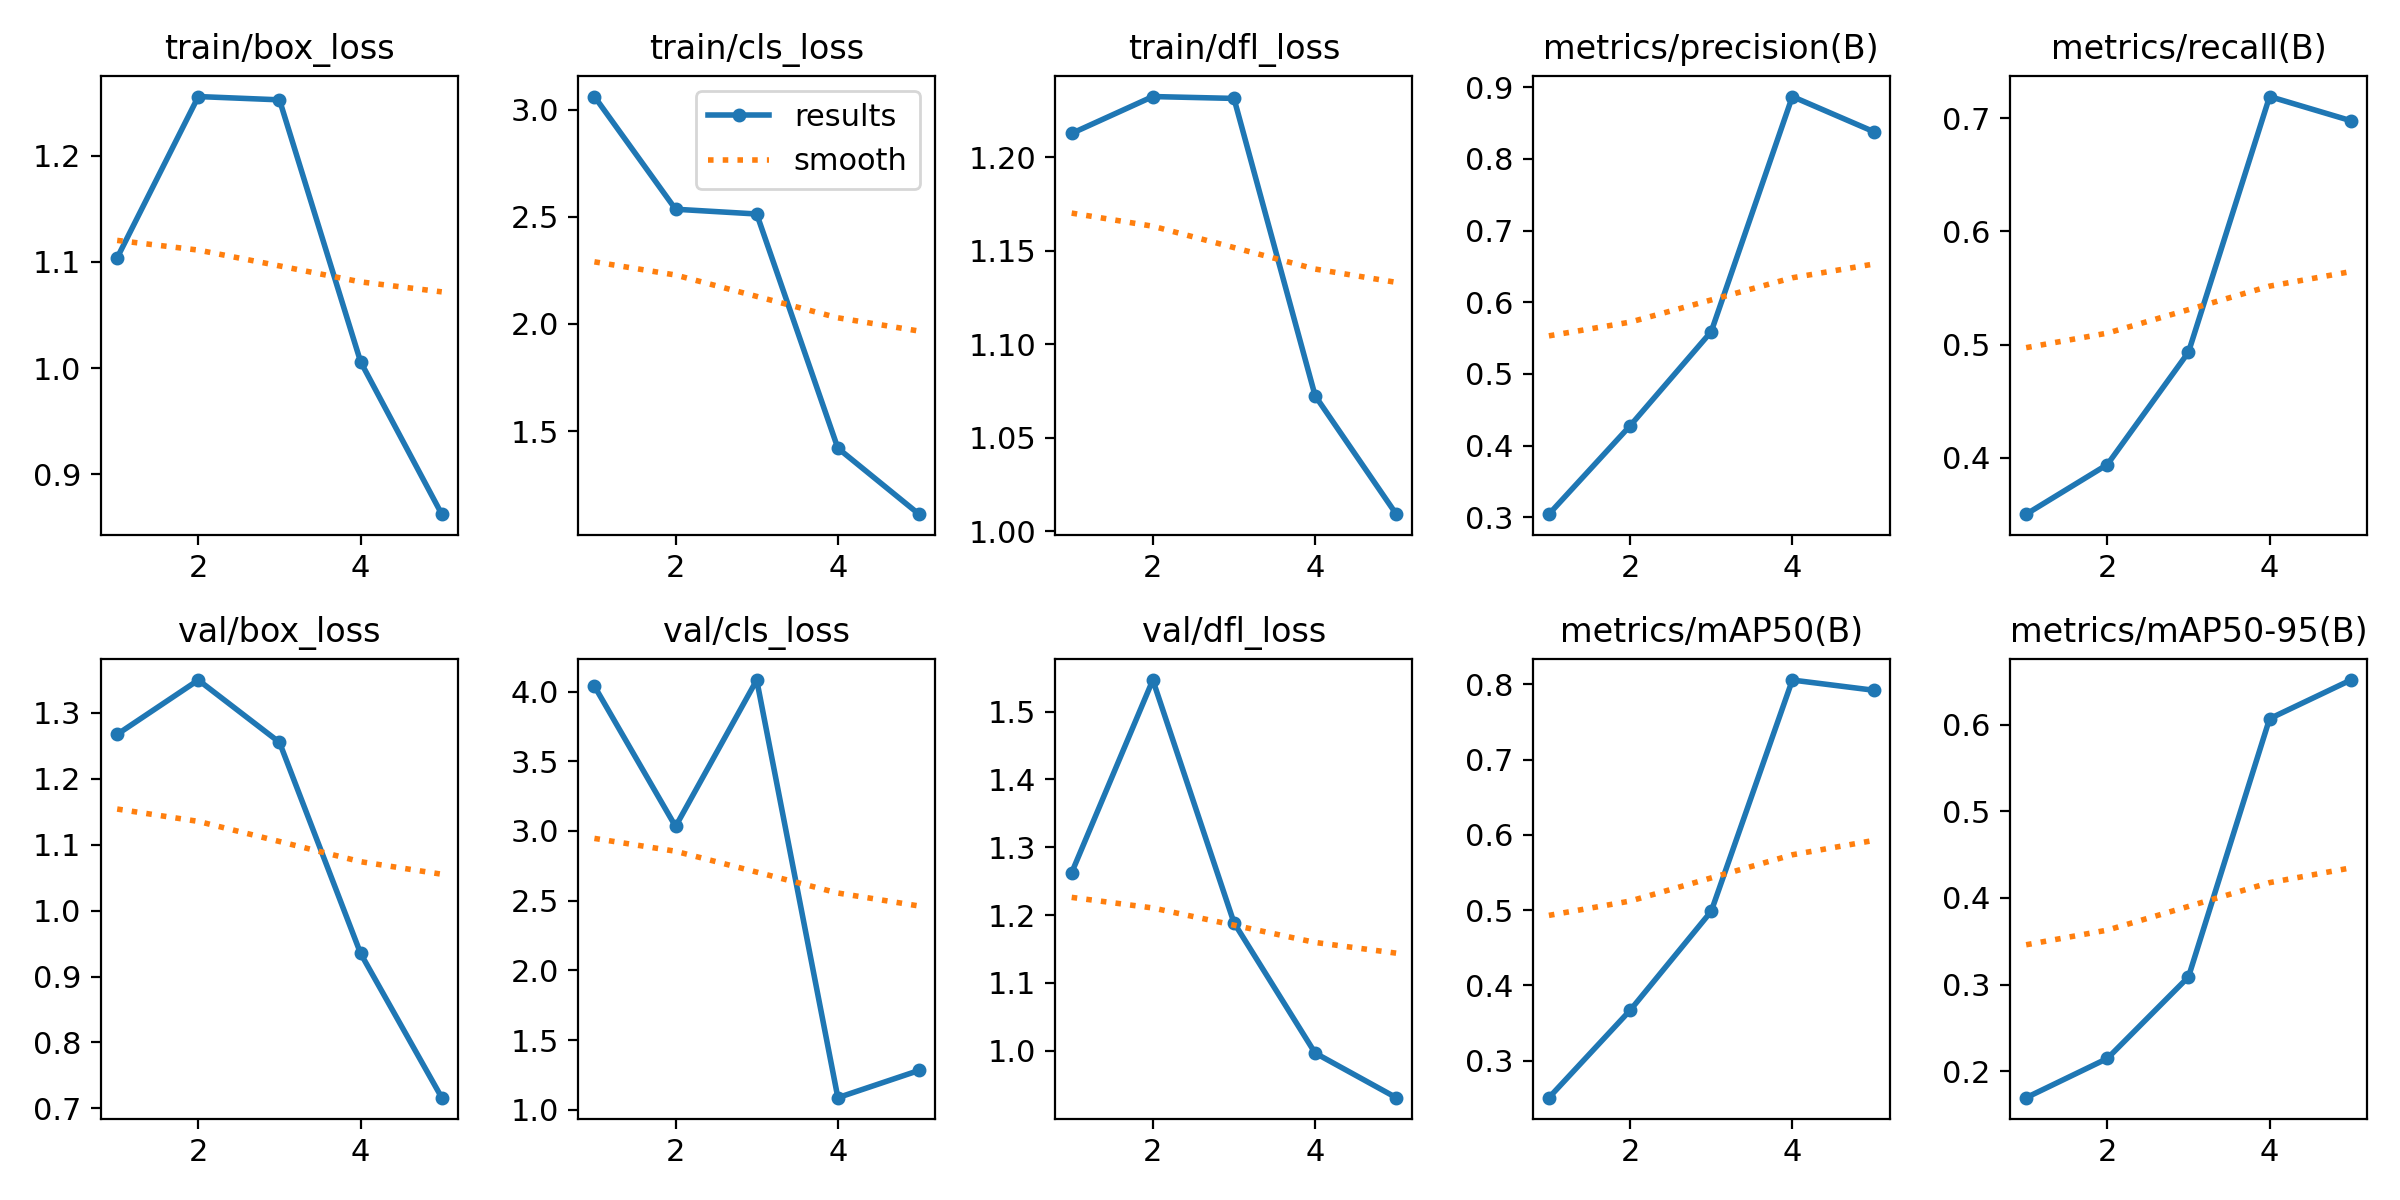

Data behind this chart, as committed beside it:
epoch, train/box_loss, train/cls_loss, train/dfl_loss, metrics/precision(B), metrics/recall(B), metrics/mAP50(B), metrics/mAP50-95(B), val/box_loss, val/cls_loss, val/dfl_loss, lr/pg0, lr/pg1, lr/pg2
1, 1.104, 3.061, 1.213, 0.3044, 0.3502, 0.2507, 0.1696, 1.267, 4.039, 1.263, 0.06762, 0.000327, 0.000327
2, 1.256, 2.535, 1.232, 0.4277, 0.394, 0.3667, 0.2148, 1.349, 3.032, 1.547, 0.03449, 0.0005283, 0.0005283
3, 1.253, 2.513, 1.231, 0.559, 0.4932, 0.4984, 0.3089, 1.255, 4.083, 1.189, 0.001225, 0.0005963, 0.0005963
4, 1.006, 1.42, 1.073, 0.8871, 0.7191, 0.8057, 0.6068, 0.9349, 1.086, 0.9967, 0.0004001, 0.0004001, 0.0004001
5, 0.8625, 1.112, 1.009, 0.8382, 0.6977, 0.7922, 0.6513, 0.7164, 1.282, 0.9309, 0.0004001, 0.0004001, 0.0004001
